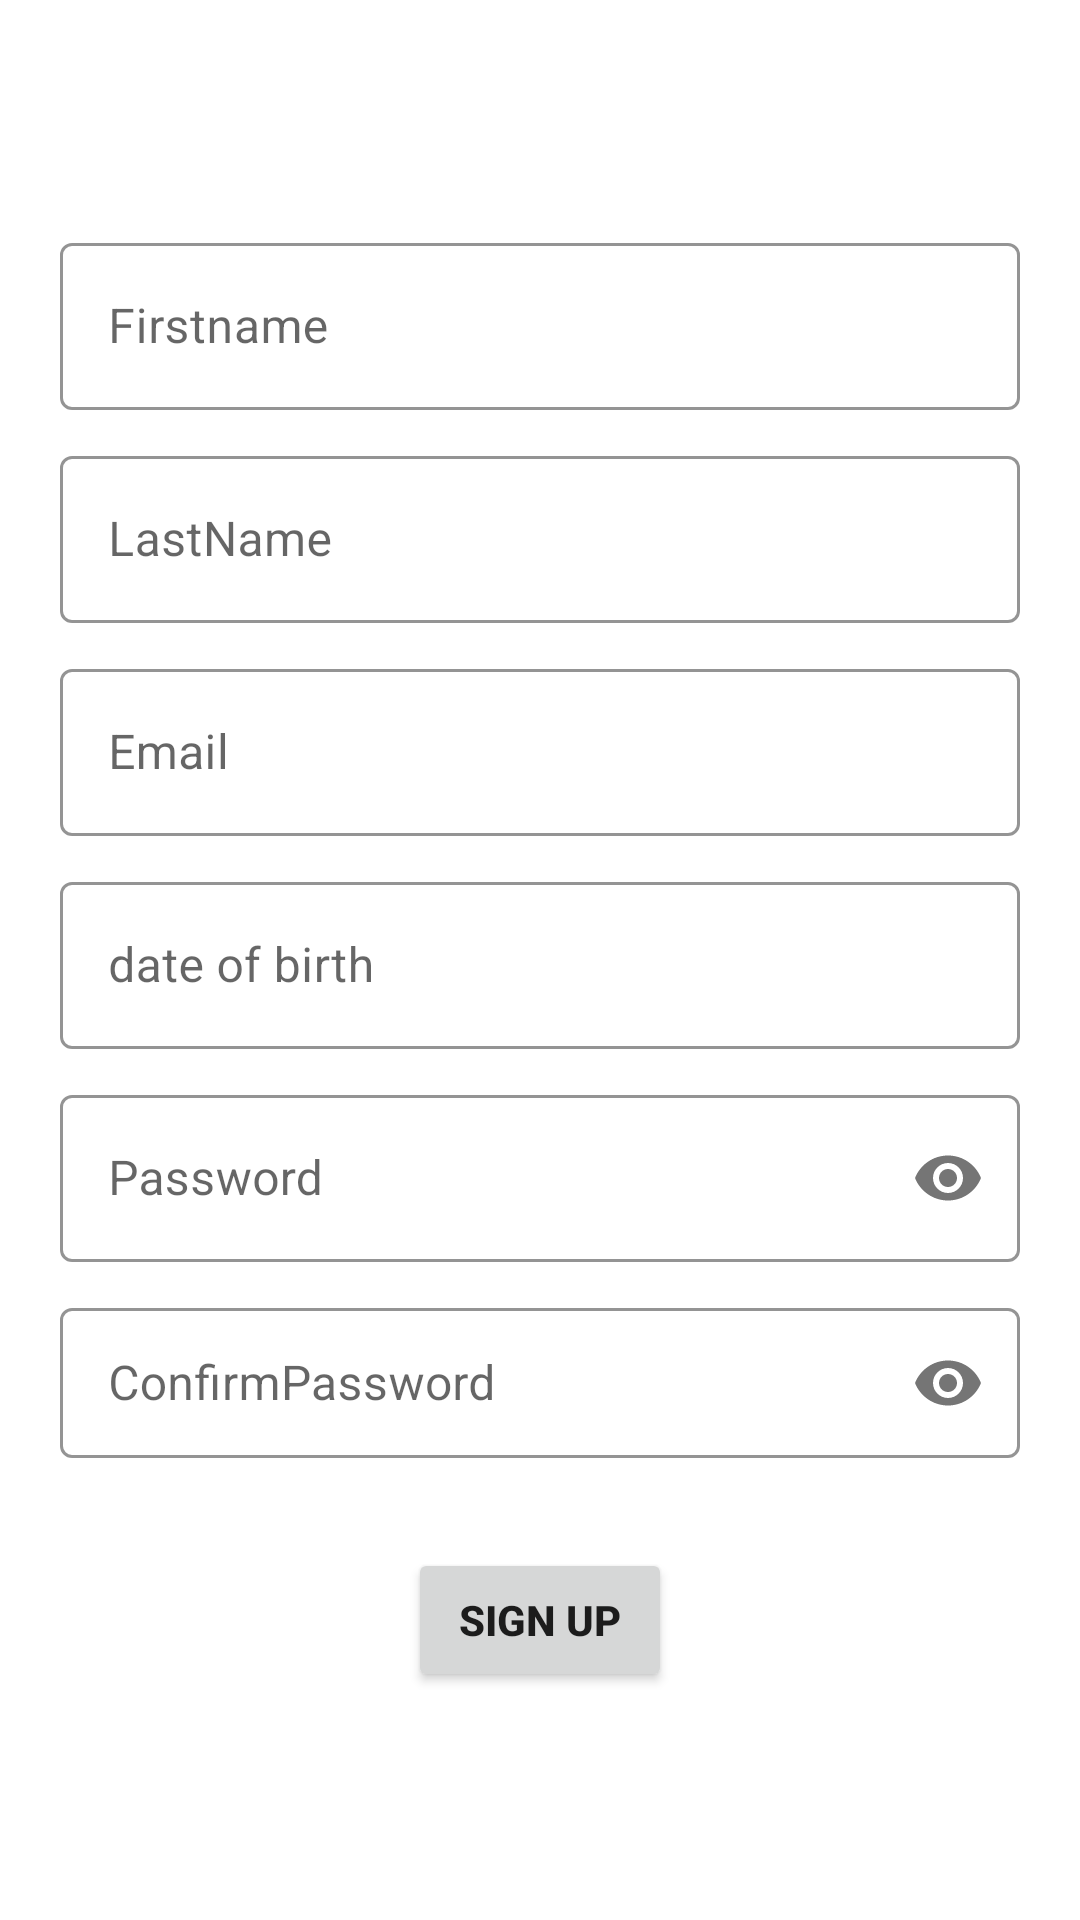

Here is an Android app screen rendered from its layout file. Give the layout XML and the strings, colors and styles it references.
<!-- AndroidManifest.xml: application theme Theme.WitsMarketplace -->
<!-- res/layout/activity_registration.xml -->
<?xml version="1.0" encoding="utf-8"?>
<LinearLayout xmlns:android="http://schemas.android.com/apk/res/android"
    xmlns:app="http://schemas.android.com/apk/res-auto"
    xmlns:tools="http://schemas.android.com/tools"
    android:layout_width="match_parent"
    android:layout_height="match_parent"
    android:orientation="vertical"
    android:gravity="center"
    android:background="@drawable/design"
    android:padding="10dp"
    tools:context=".Registration">


    <com.google.android.material.textfield.TextInputLayout
        style="@style/Widget.MaterialComponents.TextInputLayout.OutlinedBox"
        android:id="@+id/textInputLayout"
        android:layout_width="match_parent"
        android:layout_height="wrap_content"
        android:textColor="@color/white"
        app:hintTextColor="@color/white"
        app:boxStrokeColor="@color/white"
        tools:ignore="MissingConstraints">

        <com.google.android.material.textfield.TextInputEditText
            android:id="@+id/Firstname"
            android:layout_width="match_parent"
            android:layout_height="wrap_content"
            android:layout_margin="10dp"
            android:hint="Firstname"/>
    </com.google.android.material.textfield.TextInputLayout>

    <com.google.android.material.textfield.TextInputLayout
        style="@style/Widget.MaterialComponents.TextInputLayout.OutlinedBox"
        android:id="@+id/textInputLayout2"
        android:layout_width="match_parent"
        android:layout_height="wrap_content"
        android:textColor="@color/white"
        app:hintTextColor="@color/white"
        app:boxStrokeColor="@color/white"
        tools:ignore="MissingConstraints">

        <com.google.android.material.textfield.TextInputEditText
            android:id="@+id/Lastname"
            android:layout_width="match_parent"
            android:layout_height="wrap_content"
            android:layout_margin="10dp"
            android:hint="LastName"/>
    </com.google.android.material.textfield.TextInputLayout>

    <com.google.android.material.textfield.TextInputLayout
        style="@style/Widget.MaterialComponents.TextInputLayout.OutlinedBox"
        android:id="@+id/textInputLayout3"
        android:layout_width="match_parent"
        android:layout_height="wrap_content"
        android:textColor="@color/white"
        app:hintTextColor="@color/white"
        app:boxStrokeColor="@color/white"
        tools:ignore="MissingConstraints">

        <com.google.android.material.textfield.TextInputEditText
            android:id="@+id/email"
            android:layout_width="match_parent"
            android:layout_height="wrap_content"
            android:layout_margin="10dp"
            android:hint="Email"/>
    </com.google.android.material.textfield.TextInputLayout>

    <com.google.android.material.textfield.TextInputLayout
        style="@style/Widget.MaterialComponents.TextInputLayout.OutlinedBox"
        android:id="@+id/textInputLayout4"
        android:layout_width="match_parent"
        android:layout_height="wrap_content"
        android:textColor="@color/white"
        app:hintTextColor="@color/white"
        app:boxStrokeColor="@color/white"
        tools:ignore="MissingConstraints">

        <com.google.android.material.textfield.TextInputEditText
            android:id="@+id/date"
            android:inputType="date"
            android:layout_width="match_parent"
            android:layout_height="wrap_content"
            android:layout_margin="10dp"
            android:hint="date of birth"/>
    </com.google.android.material.textfield.TextInputLayout>

    <com.google.android.material.textfield.TextInputLayout
        style="@style/Widget.MaterialComponents.TextInputLayout.OutlinedBox"
        android:id="@+id/textInputLayout5"
        android:layout_width="match_parent"
        android:layout_height="wrap_content"
        android:textColor="@color/white"
        app:hintTextColor="@color/white"
        app:boxStrokeColor="@color/white"
        app:passwordToggleEnabled="true"
        tools:ignore="MissingConstraints">

        <com.google.android.material.textfield.TextInputEditText
            android:id="@+id/Password"
            android:layout_width="match_parent"
            android:layout_height="wrap_content"
            android:inputType="textPassword"
            android:layout_margin="10dp"
            android:hint="Password"/>
    </com.google.android.material.textfield.TextInputLayout>

    <com.google.android.material.textfield.TextInputLayout
        style="@style/Widget.MaterialComponents.TextInputLayout.OutlinedBox"
        android:id="@+id/textInputLayout6"
        android:layout_width="match_parent"
        android:layout_height="wrap_content"
        android:textColor="@color/white"
        app:hintTextColor="@color/white"
        app:boxStrokeColor="@color/white"
        app:passwordToggleEnabled="true"
        tools:ignore="MissingConstraints">

        <com.google.android.material.textfield.TextInputEditText
            android:id="@+id/ConfirmPassword"
            android:layout_width="match_parent"
            android:layout_height="50dp"
            android:layout_margin="10dp"
            android:inputType="textPassword"
            android:hint="ConfirmPassword"
            />
    </com.google.android.material.textfield.TextInputLayout>

    <Button
        android:id="@+id/SignUp"
        android:layout_width="wrap_content"
        android:layout_height="wrap_content"
        android:text="Sign Up"
        android:layout_marginTop="20dp"
        android:textStyle="bold"
        tools:ignore="MissingConstraints" />

</LinearLayout>
<!-- resources referenced by this layout -->
<resources>
  <color name="white">#FFFFFFFF</color>
  <style name="Theme.WitsMarketplace" parent="Theme.MaterialComponents.DayNight.NoActionBar">
          
          <item name="colorPrimary">@color/blue</item>
          <item name="colorPrimaryVariant">@color/blue</item>
          <item name="colorOnPrimary">@color/white</item>
          
          <item name="colorSecondary">@color/yellow</item>
          <item name="colorSecondaryVariant">@color/yellow</item>
          <item name="colorOnSecondary">@color/black</item>
          
          <item name="android:statusBarColor" tools:targetApi="l">?attr/colorPrimaryVariant</item>
          
      </style>
  <color name="blue">#06042E</color>
  <color name="yellow">#FFCE2E</color>
  <color name="black">#FF000000</color>
</resources>
